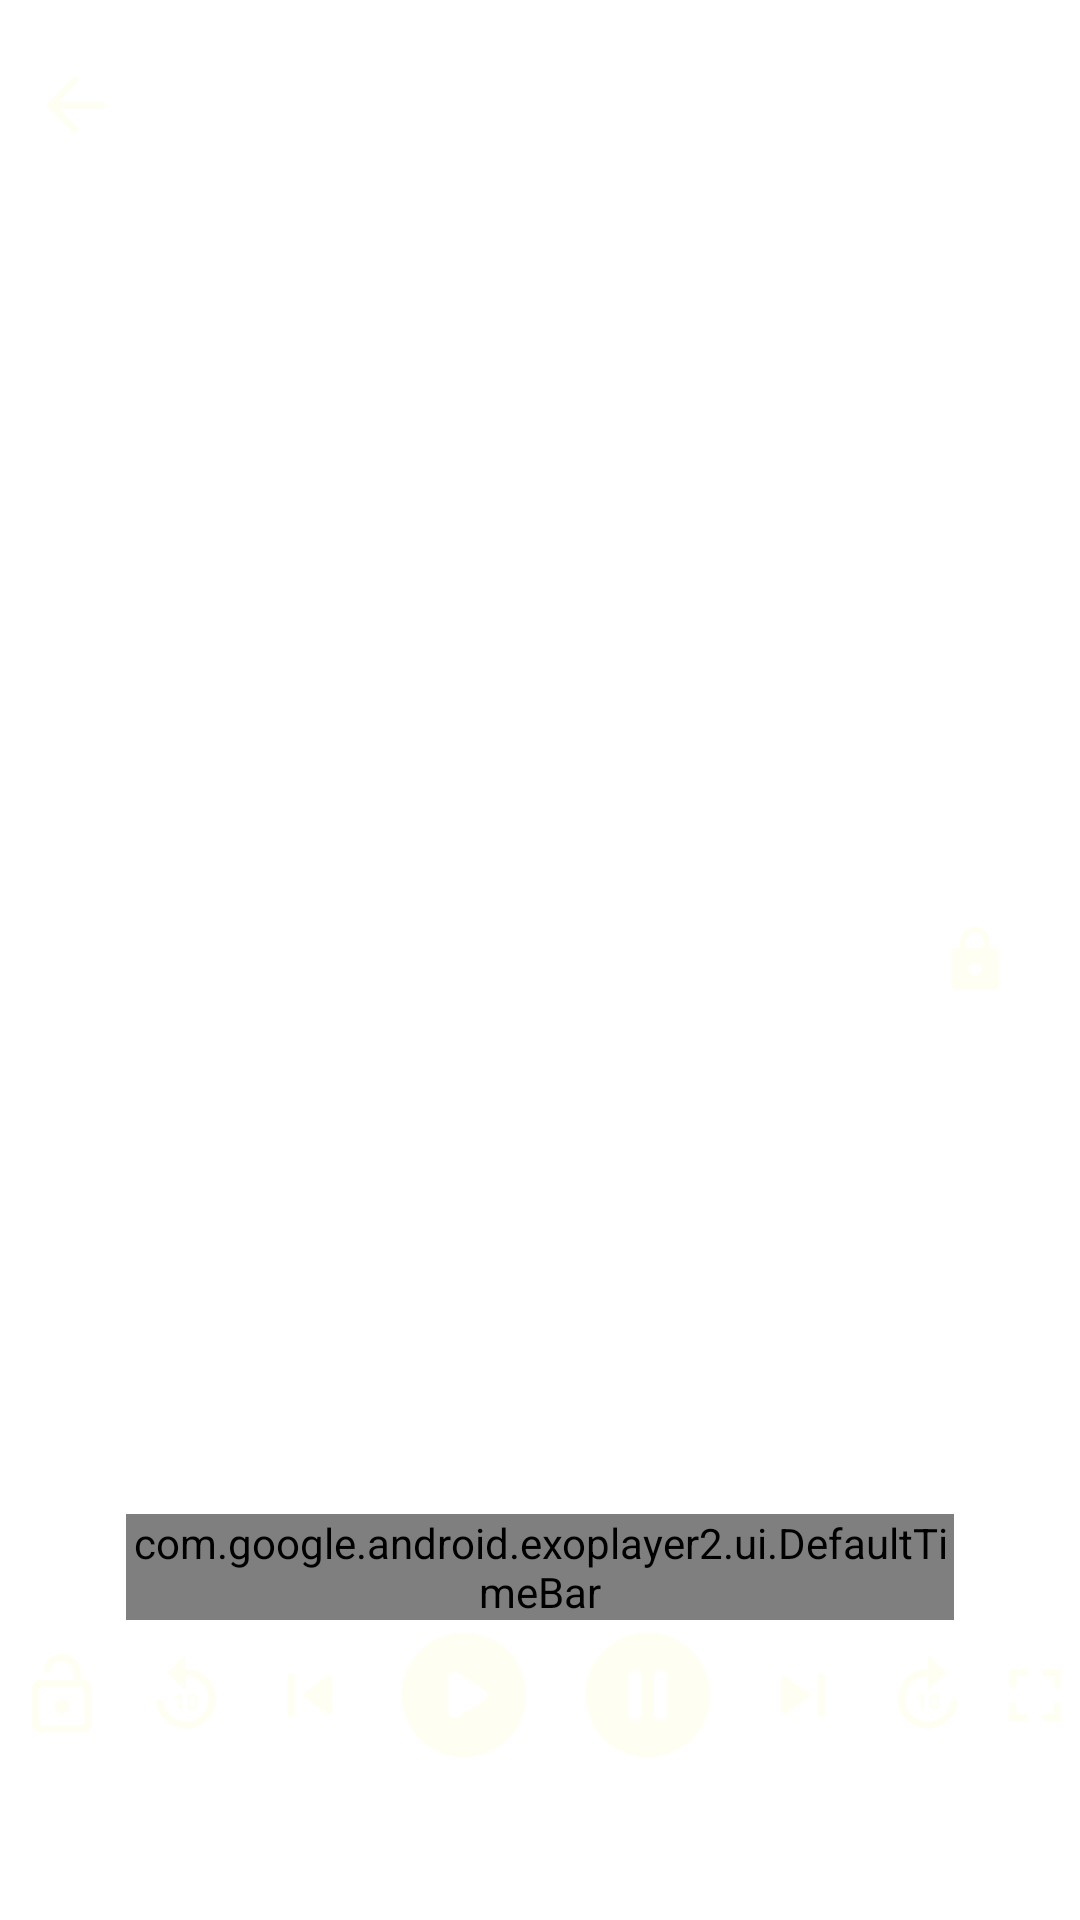

Write the Android layout XML for this screen, with the resource values it uses.
<!-- AndroidManifest.xml: application theme Theme.VideoPlex10 -->
<!-- res/layout/custom_playback_view.xml -->
<?xml version="1.0" encoding="utf-8"?>
<RelativeLayout xmlns:android="http://schemas.android.com/apk/res/android"
    xmlns:app="http://schemas.android.com/apk/res-auto"
    android:layout_width="match_parent"
    android:layout_height="match_parent"
    xmlns:tools="http://schemas.android.com/tools"
    android:orientation="vertical">

    <RelativeLayout
        android:id="@+id/cstm_pb_rl_layout"
        android:layout_width="match_parent"
        android:layout_height="match_parent">

        <LinearLayout
            android:id="@+id/toolbar"
            android:layout_width="match_parent"
            android:layout_height="50dp"
            android:layout_marginTop="10dp"
            android:gravity="center_horizontal"
            android:orientation="horizontal"
            android:visibility="visible">

            <ImageView
                android:id="@+id/video_back"
                android:layout_width="50dp"
                android:layout_height="50dp"
                android:padding="10dp"
                android:src="@drawable/ic_exo_back_icon"
                android:background="?attr/selectableItemBackgroundBorderless"/>

            <TextView
                android:id="@+id/video_title"
                android:layout_width="wrap_content"
                android:layout_height="wrap_content"
                android:layout_gravity="center"
                android:layout_weight="1"
                android:ellipsize="end"
                android:maxLines="2"
                android:layout_marginStart="5dp"
                android:text="Video Title"
                android:textColor="@color/white"
                android:textSize="18sp" />

            <ImageView
                android:id="@+id/video_more"
                android:layout_width="30dp"
                android:layout_height="30dp"
                android:layout_marginEnd="5dp"
                android:layout_marginStart="10dp"

                android:layout_gravity="center_vertical"
                android:src="@drawable/ic_more_vert_icon"
                android:background="?attr/selectableItemBackgroundBorderless"/>

        </LinearLayout>

        <RelativeLayout
            android:id="@+id/progress"
            android:layout_width="match_parent"
            android:layout_height="wrap_content"
            android:layout_above="@id/bottom_icons"

            android:visibility="visible">

            <TextView
                android:id="@+id/exo_position"
                android:layout_width="wrap_content"
                android:layout_height="wrap_content"
                android:layout_alignParentLeft="true"
                android:layout_centerVertical="true"
                android:layout_marginLeft="10dp"
                android:text="1212"
                android:textColor="@color/white" />

            <TextView
                android:id="@+id/exo_duration"
                android:layout_width="wrap_content"
                android:layout_height="wrap_content"
                android:layout_alignParentRight="true"
                android:layout_centerVertical="true"
                android:layout_marginRight="10dp"
                android:text="4545"
                android:textColor="@color/white" />

            <com.google.android.exoplayer2.ui.DefaultTimeBar
                android:id="@+id/exo_progress"
                android:layout_width="0dp"
                android:layout_height="wrap_content"
                android:layout_centerVertical="true"
                android:layout_toStartOf="@id/exo_duration"
                android:layout_toEndOf="@id/exo_position"
                app:buffered_color="@color/white"
                app:played_color="@color/red"
                app:scrubber_drawable="@drawable/ic_scrubber_icon"
                app:scrubber_enabled_size="24dp"
                app:unplayed_color="@color/dim_white" />

        </RelativeLayout>

        <LinearLayout
            android:id="@+id/bottom_icons"
            android:layout_width="match_parent"
            android:layout_height="wrap_content"
            android:layout_alignParentBottom="true"
            android:layout_marginBottom="50dp"
            android:gravity="center_vertical"
            android:orientation="horizontal"
            android:weightSum="7">

            <ImageView
                android:id="@+id/exo_unlock"
                android:layout_width="30dp"
                android:layout_height="30dp"
                android:layout_weight="1"
                android:src="@drawable/ic_exo_unlock_icon" />

            <ImageView
                android:id="@+id/exo_rew"
                android:layout_width="30dp"
                android:layout_height="30dp"
                android:layout_weight="1"
                android:src="@drawable/ic_exo_rewind_10_icon" />

            <ImageView
                android:id="@+id/exo_prev"
                android:layout_width="30dp"
                android:layout_height="30dp"
                android:layout_weight="1"
                android:src="@drawable/ic_exo_skip_previous_icon" />

            <ImageView
                android:id="@+id/exo_play"
                android:layout_width="50dp"
                android:layout_height="50dp"
                android:layout_weight="1"
                android:src="@drawable/ic_exo_play_icon" />

            <ImageView
                android:id="@+id/exo_pause"
                android:layout_width="50dp"
                android:layout_height="50dp"
                android:layout_weight="1"
                android:src="@drawable/ic_exo_pause_circle_icon" />

            <ImageView
                android:id="@+id/exo_next"
                android:layout_width="30dp"
                android:layout_height="30dp"
                android:layout_weight="1"
                android:src="@drawable/ic_exo_skip_next_icon" />

            <ImageView
                android:id="@+id/exo_ffwd"
                android:layout_width="30dp"
                android:layout_height="30dp"
                android:layout_weight="1"
                android:src="@drawable/ic_exo_forward_10_icon" />

            <ImageView
                android:id="@+id/exo_fullscreen_icon"
                android:layout_width="30dp"
                android:layout_height="30dp"
                android:layout_weight="1"
                android:layout_gravity="center_vertical"
                android:src="@drawable/ic_exo_fullscreen_expand"
                android:background="?attr/selectableItemBackground"/>

        </LinearLayout>


    </RelativeLayout>

    <ImageView
        android:id="@+id/vid_lock"
        android:layout_width="30dp"
        android:layout_height="30dp"
        android:src="@drawable/ic_exo_lock_icon"
        android:layout_centerHorizontal="true"
        android:layout_centerVertical="true"
        android:layout_marginRight="20dp"
        android:layout_alignParentRight="true"
        android:scaleType="centerInside"
        android:background="?attr/selectableItemBackgroundBorderless"/>


</RelativeLayout>
<!-- resources referenced by this layout -->
<resources>
  <color name="dim_white">#929090</color>
  <color name="red">#FF0000</color>
  <color name="white">#FFFFFFFF</color>
  <!-- drawable ic_exo_fullscreen_expand (drawable) -->
  <vector xmlns:android="http://schemas.android.com/apk/res/android"
      android:width="24dp"
      android:height="24dp"
      android:tint="#FFFEF3"
      android:viewportWidth="24"
      android:viewportHeight="24">
      <path
          android:fillColor="@android:color/white"
          android:pathData="M7,14L5,14v5h5v-2L7,17v-3zM5,10h2L7,7h3L10,5L5,5v5zM17,17h-3v2h5v-5h-2v3zM14,5v2h3v3h2L19,5h-5z" />
  </vector>
  <!-- drawable ic_exo_lock_icon (drawable) -->
  <vector android:height="24dp" android:tint="#FFFEF3"
      android:viewportHeight="24" android:viewportWidth="24"
      android:width="24dp" xmlns:android="http://schemas.android.com/apk/res/android">
      <path android:fillColor="@android:color/white" android:pathData="M18,8h-1L17,6c0,-2.76 -2.24,-5 -5,-5S7,3.24 7,6v2L6,8c-1.1,0 -2,0.9 -2,2v10c0,1.1 0.9,2 2,2h12c1.1,0 2,-0.9 2,-2L20,10c0,-1.1 -0.9,-2 -2,-2zM12,17c-1.1,0 -2,-0.9 -2,-2s0.9,-2 2,-2 2,0.9 2,2 -0.9,2 -2,2zM9,8L9,6c0,-1.66 1.34,-3 3,-3s3,1.34 3,3v2L9,8z"/>
  </vector>
  <!-- drawable ic_exo_play_icon (drawable) -->
  <vector android:height="24dp" android:tint="#FFFEF3"
      android:viewportHeight="24" android:viewportWidth="24"
      android:width="24dp" xmlns:android="http://schemas.android.com/apk/res/android">
      <path android:fillColor="@android:color/white" android:pathData="M12,2C6.48,2 2,6.48 2,12s4.48,10 10,10s10,-4.48 10,-10S17.52,2 12,2zM9.5,14.67V9.33c0,-0.79 0.88,-1.27 1.54,-0.84l4.15,2.67c0.61,0.39 0.61,1.29 0,1.68l-4.15,2.67C10.38,15.94 9.5,15.46 9.5,14.67z"/>
  </vector>
  <!-- drawable ic_exo_skip_next_icon (drawable) -->
  <vector android:height="24dp" android:tint="#FFFEF3"
      android:viewportHeight="24" android:viewportWidth="24"
      android:width="24dp" xmlns:android="http://schemas.android.com/apk/res/android">
      <path android:fillColor="@android:color/white" android:pathData="M7.58,16.89l5.77,-4.07c0.56,-0.4 0.56,-1.24 0,-1.63L7.58,7.11C6.91,6.65 6,7.12 6,7.93v8.14c0,0.81 0.91,1.28 1.58,0.82zM16,7v10c0,0.55 0.45,1 1,1s1,-0.45 1,-1V7c0,-0.55 -0.45,-1 -1,-1s-1,0.45 -1,1z"/>
  </vector>
  <!-- drawable ic_exo_skip_previous_icon (drawable) -->
  <vector android:height="24dp" android:tint="#FFFEF3"
      android:viewportHeight="24" android:viewportWidth="24"
      android:width="24dp" xmlns:android="http://schemas.android.com/apk/res/android">
      <path android:fillColor="@android:color/white" android:pathData="M7,6c0.55,0 1,0.45 1,1v10c0,0.55 -0.45,1 -1,1s-1,-0.45 -1,-1L6,7c0,-0.55 0.45,-1 1,-1zM10.66,12.82l5.77,4.07c0.66,0.47 1.58,-0.01 1.58,-0.82L18.01,7.93c0,-0.81 -0.91,-1.28 -1.58,-0.82l-5.77,4.07c-0.57,0.4 -0.57,1.24 0,1.64z"/>
  </vector>
  <!-- drawable ic_scrubber_icon (drawable) -->
  <vector xmlns:android="http://schemas.android.com/apk/res/android"
      android:width="15dp"
      android:height="15dp"
      android:tint="#D50000"
      android:viewportWidth="24"
      android:viewportHeight="24">
      <path
          android:fillColor="@android:color/white"
          android:pathData="M12,2C6.47,2 2,6.47 2,12s4.47,10 10,10 10,-4.47 10,-10S17.53,2 12,2z" />
  </vector>
  <color name="purple_500">#FF6200EE</color>
  <color name="purple_700">#FF3700B3</color>
  <color name="teal_200">#FF03DAC5</color>
  <color name="teal_700">#FF018786</color>
  <color name="black">#FF000000</color>
  <color name="perfect_dark_theme">#121212</color>
  <color name="ripple_color">#b0b7a3</color>
</resources>
